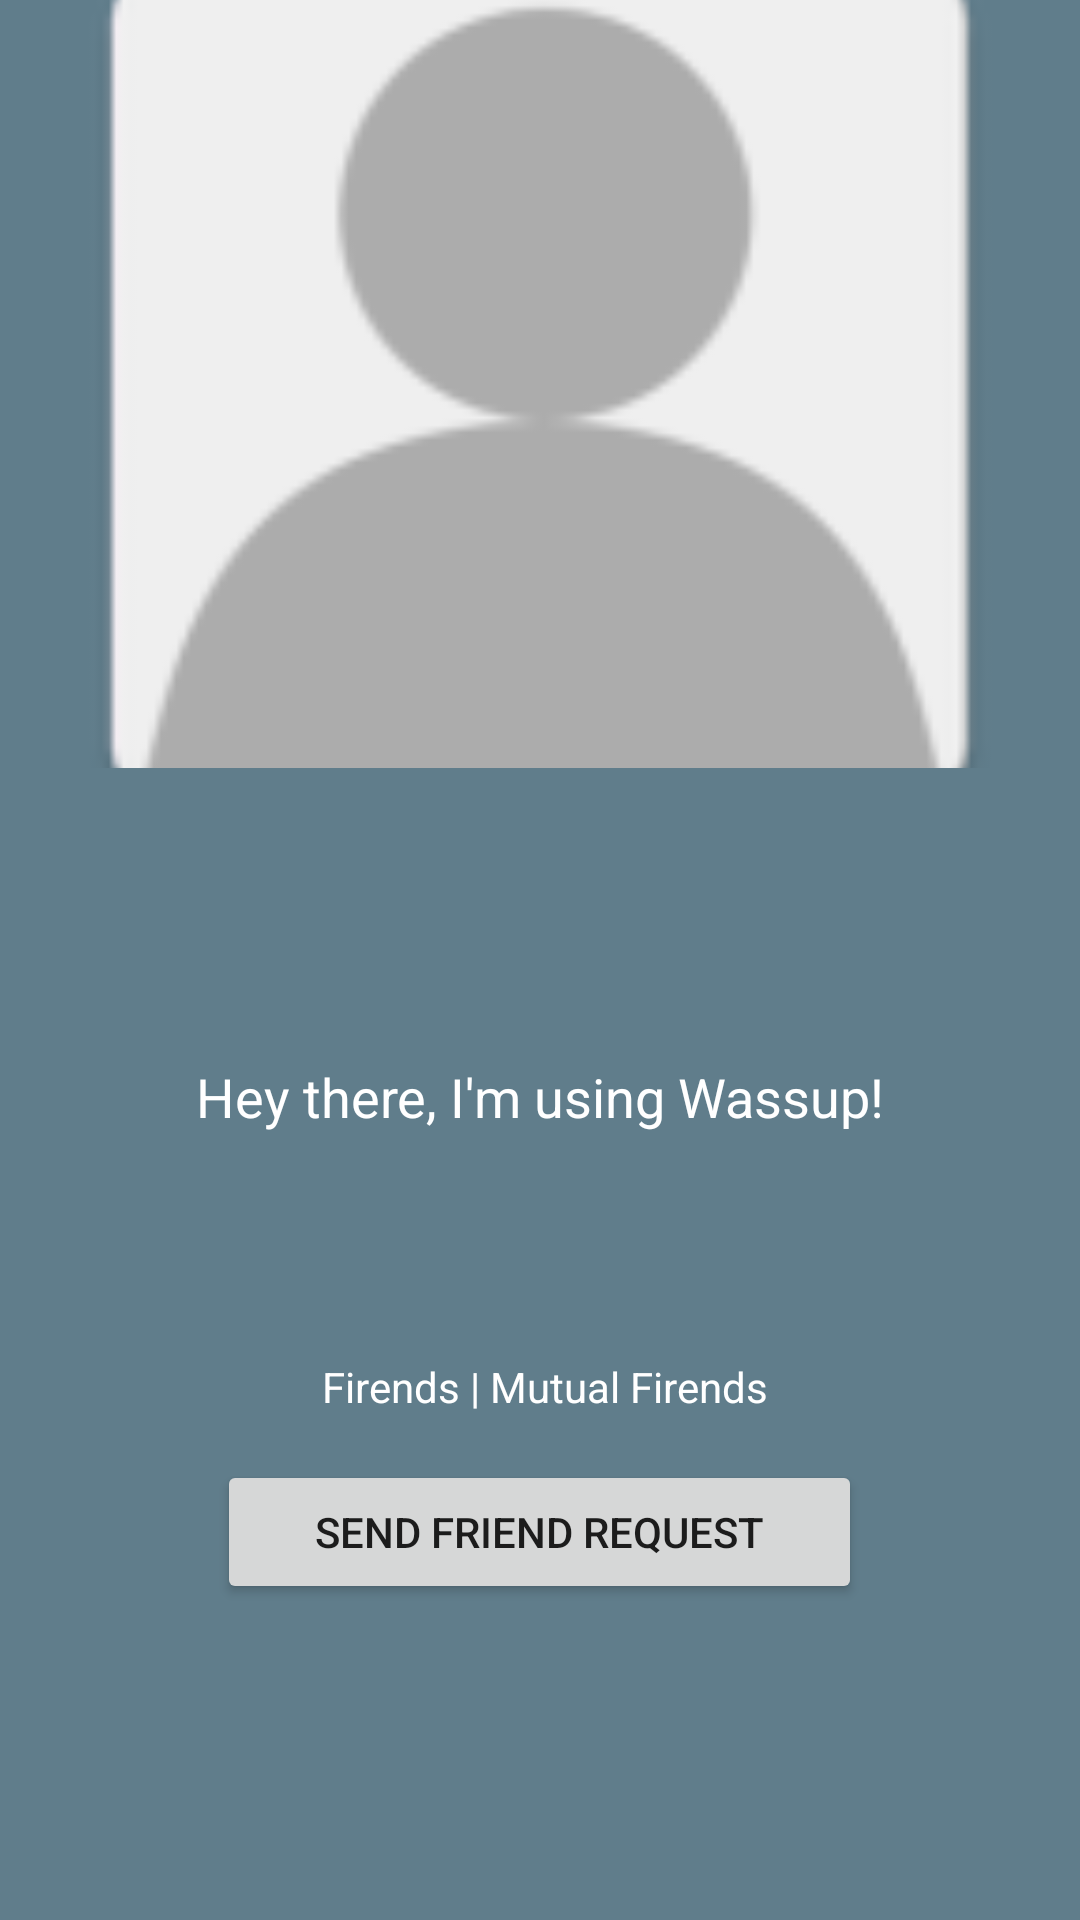

Here is an Android app screen rendered from its layout file. Give the layout XML and the strings, colors and styles it references.
<!-- AndroidManifest.xml: application theme AppTheme -->
<!-- res/layout/activity_single_user.xml -->
<?xml version="1.0" encoding="utf-8"?>
<LinearLayout xmlns:android="http://schemas.android.com/apk/res/android"
    xmlns:app="http://schemas.android.com/apk/res-auto"
    xmlns:tools="http://schemas.android.com/tools"
    android:layout_width="match_parent"
    android:layout_height="match_parent"
    android:orientation="vertical"
    tools:context="com.example.designstudioiitr.wassup.SingleUserActivity">

    <ImageView
        android:id="@+id/ivSingleUserImage"
        android:layout_width="match_parent"
        android:layout_height="0dp"
        android:layout_weight="1"
        android:background="@color/colorAccent"
        android:scaleType="centerCrop"
        android:src="@mipmap/deafult_profile"
        />

    <RelativeLayout
        android:layout_width="match_parent"
        android:layout_height="0dp"
        android:layout_weight="1.5"
        android:background="@color/colorAccent"
        >

        <TextView
            android:id="@+id/tvSingleUserName"
            android:layout_width="wrap_content"
            android:layout_height="wrap_content"
            android:layout_centerHorizontal="true"
            android:layout_marginTop="50dp"
            android:textColor="@color/colorIcons"
            android:textSize="28sp"
            />

        <TextView
            android:id="@+id/tvSingleUserStatus"
            android:layout_below="@+id/tvSingleUserName"
            android:layout_width="wrap_content"
            android:layout_height="wrap_content"
            android:layout_centerHorizontal="true"
            android:layout_marginTop="10dp"
            android:text="@string/defaultStatus"
            android:textColor="@color/colorIcons"
            android:textSize="18sp"
            />

        <LinearLayout
            android:id="@+id/linLayout"
            android:layout_width="wrap_content"
            android:layout_height="wrap_content"
            android:orientation="horizontal"
            android:layout_below="@+id/tvSingleUserStatus"
            android:layout_centerHorizontal="true"
            android:layout_marginTop="75dp"
            >

            <TextView
                android:id="@+id/tvNumFriends"
                android:layout_width="wrap_content"
                android:layout_height="wrap_content"
                android:text=" "
                android:textColor="@color/colorIcons"
                android:textSize="14sp"
                />

            <TextView
                android:layout_width="wrap_content"
                android:layout_height="wrap_content"
                android:text="@string/firends"
                android:textColor="@color/colorIcons"
                android:textSize="14sp"
                />

            <TextView
                android:id="@+id/tvNumMutualFriends"
                android:layout_width="wrap_content"
                android:layout_height="wrap_content"
                android:text=" "
                android:textColor="@color/colorIcons"
                android:textSize="14sp"
                />


            <TextView
                android:layout_width="wrap_content"
                android:layout_height="wrap_content"
                android:text="@string/mutual_firends"
                android:textColor="@color/colorIcons"
                android:textSize="14sp"
                />

        </LinearLayout>

        <Button
            android:id="@+id/btnAddFriend"
            android:layout_width="215dp"
            android:layout_height="wrap_content"
            android:layout_below="@+id/linLayout"
            android:layout_centerHorizontal="true"
            android:layout_marginTop="15dp"
            android:text="@string/send_friend_request"
            />

        <Button
            android:id="@+id/btnDeleteRequest"
            android:layout_width="wrap_content"
            android:layout_height="wrap_content"
            android:layout_below="@+id/btnAddFriend"
            android:layout_centerHorizontal="true"
            android:layout_marginTop="5dp"
            android:text="@string/delete_friend_request"
            android:paddingLeft="25dp"
            android:paddingRight="25dp"
            android:visibility="gone"
            />


    </RelativeLayout>

</LinearLayout>
<!-- resources referenced by this layout -->
<resources>
  <color name="colorAccent">#607D8B</color>
  <color name="colorIcons">#FFFFFF</color>
  <!-- mipmap deafult_profile: png bitmap (mipmap-hdpi, 1424 bytes) -->
  <string name="defaultStatus">Hey there, I\'m using Wassup!</string>
  <string name="delete_friend_request">Delete Friend Request</string>
  <string name="firends">Firends |</string>
  <string name="mutual_firends">Mutual Firends</string>
  <string name="send_friend_request">Send Friend Request</string>
  <style name="AppTheme" parent="Theme.AppCompat.Light.NoActionBar">
          
          <item name="colorPrimary">@color/colorPrimary</item>
          <item name="colorPrimaryDark">@color/colorPrimary_dark</item>
          <item name="colorAccent">@color/colorAccent</item>
      </style>
  <color name="colorPrimary">#00BCD4</color>
  <color name="colorPrimary_dark">#0097A7</color>
</resources>
